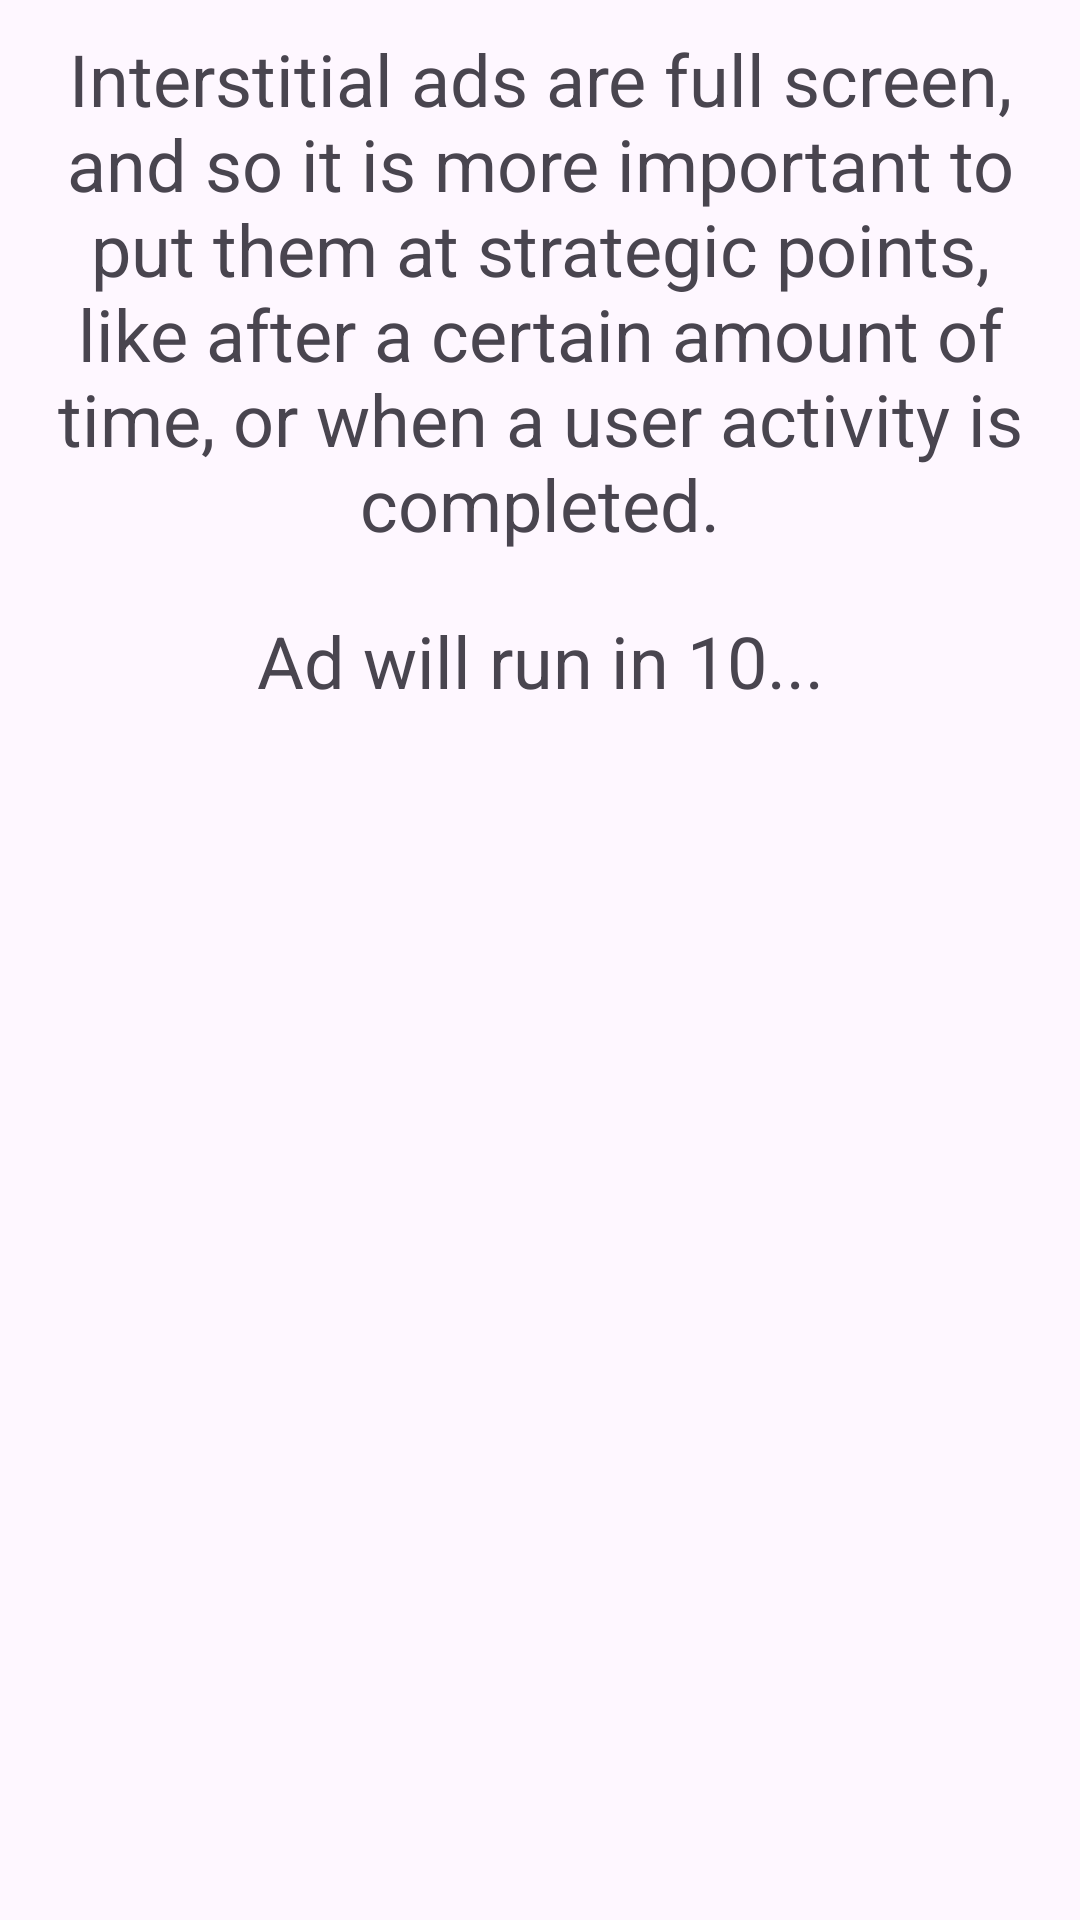

Layout XML and referenced resources for this Android screen:
<!-- AndroidManifest.xml: application theme Theme.GoogleAdShowcase -->
<!-- res/layout/activity_interstitial.xml -->
<?xml version="1.0" encoding="utf-8"?>

<LinearLayout xmlns:android="http://schemas.android.com/apk/res/android"
    android:layout_width="match_parent"
    android:layout_height="match_parent"
    android:orientation="vertical">

    <TextView
        android:id="@+id/ad_label"
        android:layout_width="match_parent"
        android:layout_height="wrap_content"
        android:gravity="center"
        android:padding="10dp"
        android:textSize="24dp"
        android:text="Interstitial ads are full screen, and so it is more important to put them at strategic points, like after a certain amount of time, or when a user activity is completed." />

    <TextView
        android:id="@+id/ad_countdown"
        android:layout_width="match_parent"
        android:layout_height="wrap_content"
        android:gravity="center"
        android:padding="10dp"
        android:textSize="24dp"
        android:text="Ad will run in 10..." />

</LinearLayout>
<!-- resources referenced by this layout -->
<resources>
  <style name="Theme.GoogleAdShowcase" parent="Base.Theme.GoogleAdShowcase" />
  <style name="Base.Theme.GoogleAdShowcase" parent="Theme.Material3.DayNight.NoActionBar">
          
          
      </style>
</resources>
